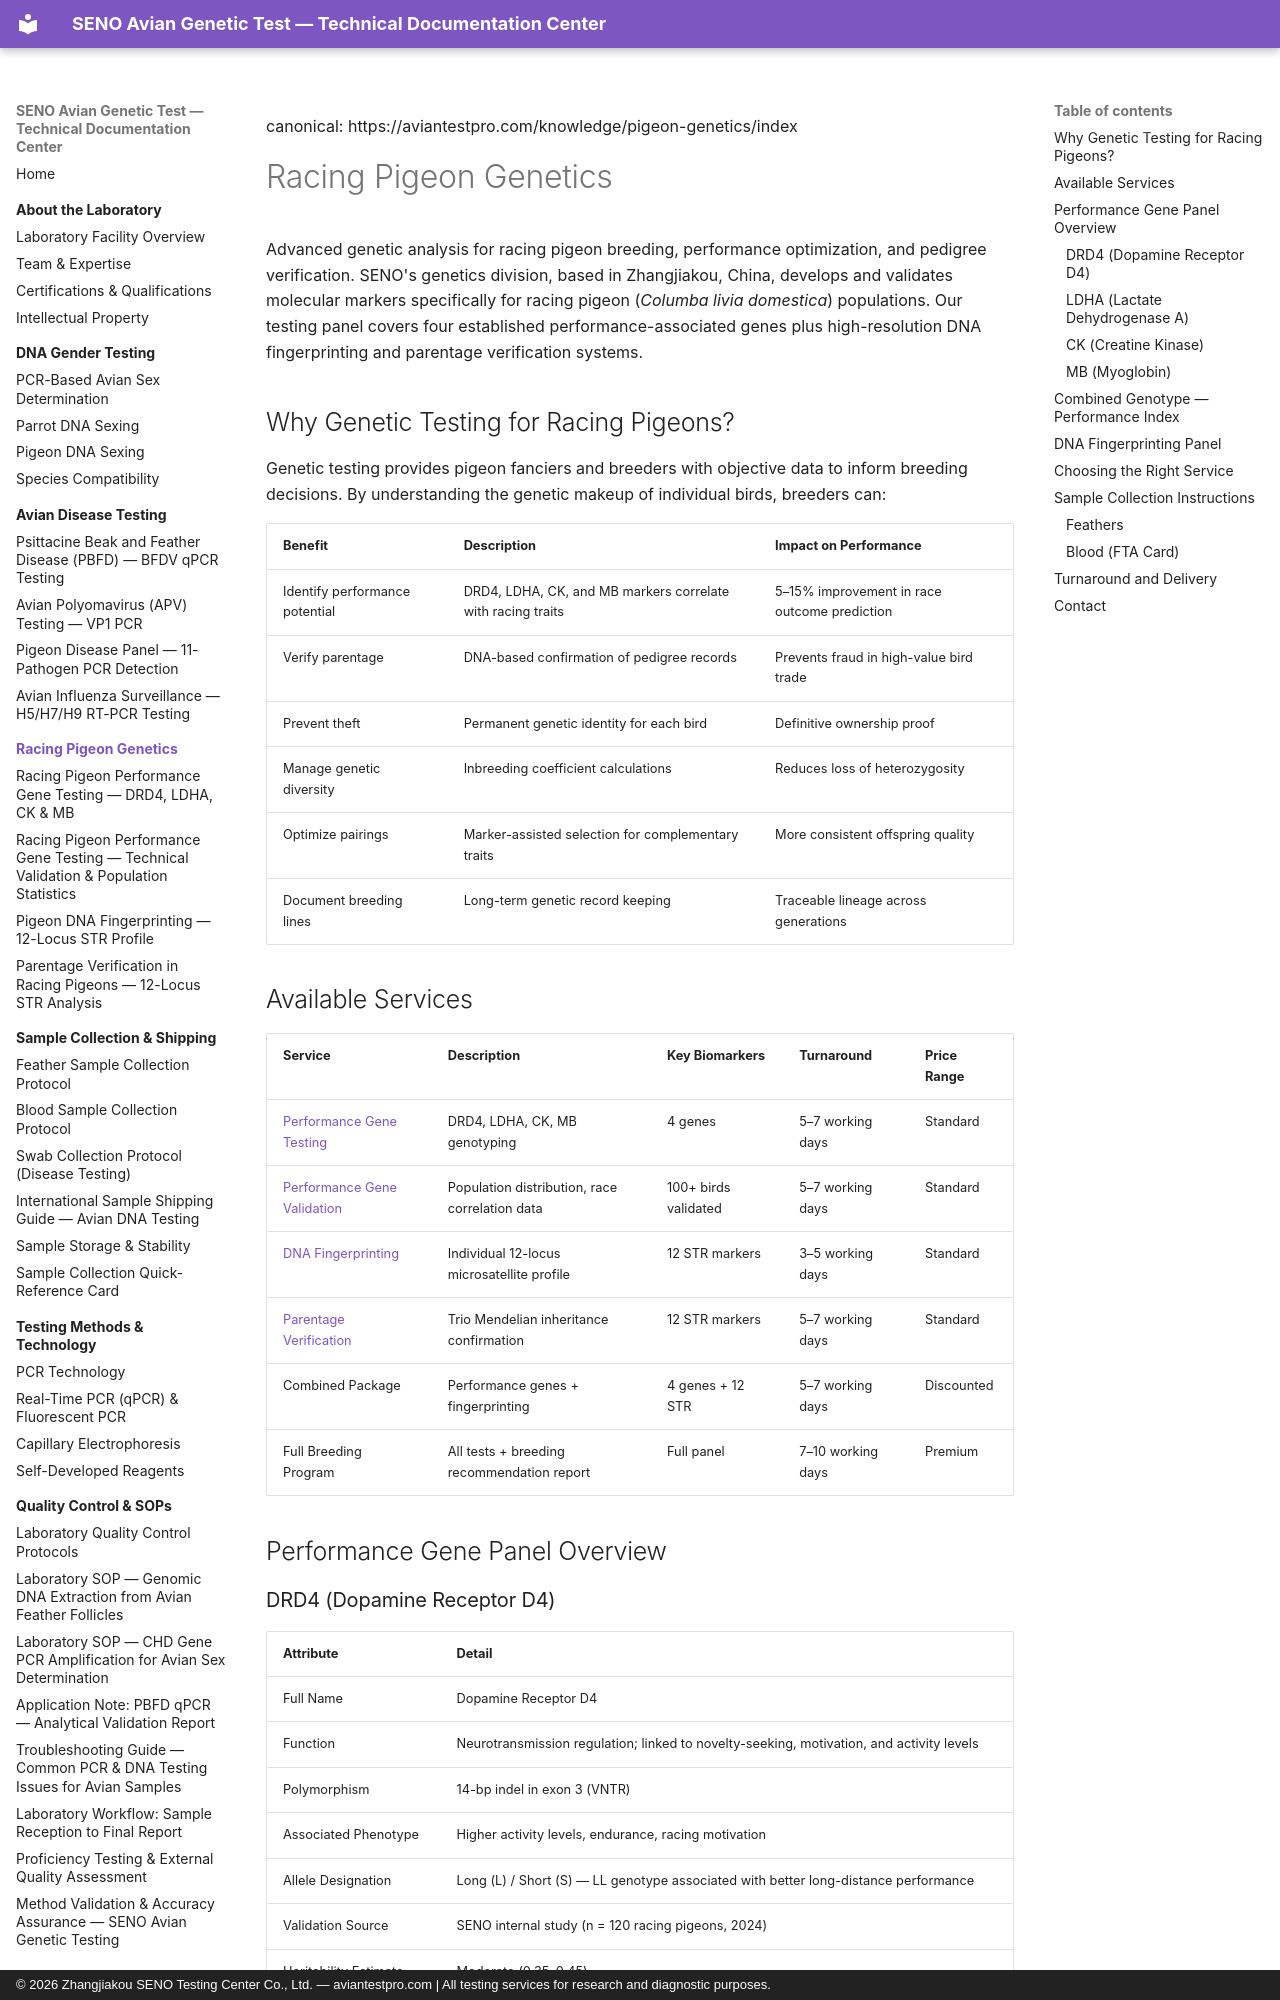

repository: martinxionbiotech-max/aviantestpro.com · page: pigeon-genetics/index.html · generator: mkdocs · copyright: © 2026 Zhangjiakou SENO Testing Center Co., Ltd. — aviantestpro.com | All testing services for research and diagnostic purposes.

---
title: Racing Pigeon Genetics Services — SENO
description: Advanced genetic analysis for racing pigeon breeding, performance optimization, and pedigree verification. DRD4, LDHA, CK, MB markers, DNA fingerprinting, and parentage testing.
canonical: https://aviantestpro.com/knowledge/pigeon-genetics/index
keywords:
  - racing pigeon genetics
  - pigeon DRD4 testing
  - pigeon LDHA testing
  - pigeon CK testing
  - pigeon MB testing
  - pigeon DNA fingerprinting
  - pigeon parentage verification
  - pigeon performance genes
  - pigeon breeding genetics
  - SENO pigeon genetic testing
datePublished: 2024-06-01
dateModified: 2025-07-21
---
canonical: https://aviantestpro.com/knowledge/pigeon-genetics/index


# Racing Pigeon Genetics


Advanced genetic analysis for racing pigeon breeding, performance optimization, and pedigree verification. SENO's genetics division, based in Zhangjiakou, China, develops and validates molecular markers specifically for racing pigeon (*Columba livia domestica*) populations. Our testing panel covers four established performance-associated genes plus high-resolution DNA fingerprinting and parentage verification systems.

## Why Genetic Testing for Racing Pigeons?

Genetic testing provides pigeon fanciers and breeders with objective data to inform breeding decisions. By understanding the genetic makeup of individual birds, breeders can:

| Benefit | Description | Impact on Performance |
|:--------|:------------|:---------------------|
| Identify performance potential | DRD4, LDHA, CK, and MB markers correlate with racing traits | 5–15% improvement in race outcome prediction |
| Verify parentage | DNA-based confirmation of pedigree records | Prevents fraud in high-value bird trade |
| Prevent theft | Permanent genetic identity for each bird | Definitive ownership proof |
| Manage genetic diversity | Inbreeding coefficient calculations | Reduces loss of heterozygosity |
| Optimize pairings | Marker-assisted selection for complementary traits | More consistent offspring quality |
| Document breeding lines | Long-term genetic record keeping | Traceable lineage across generations |
